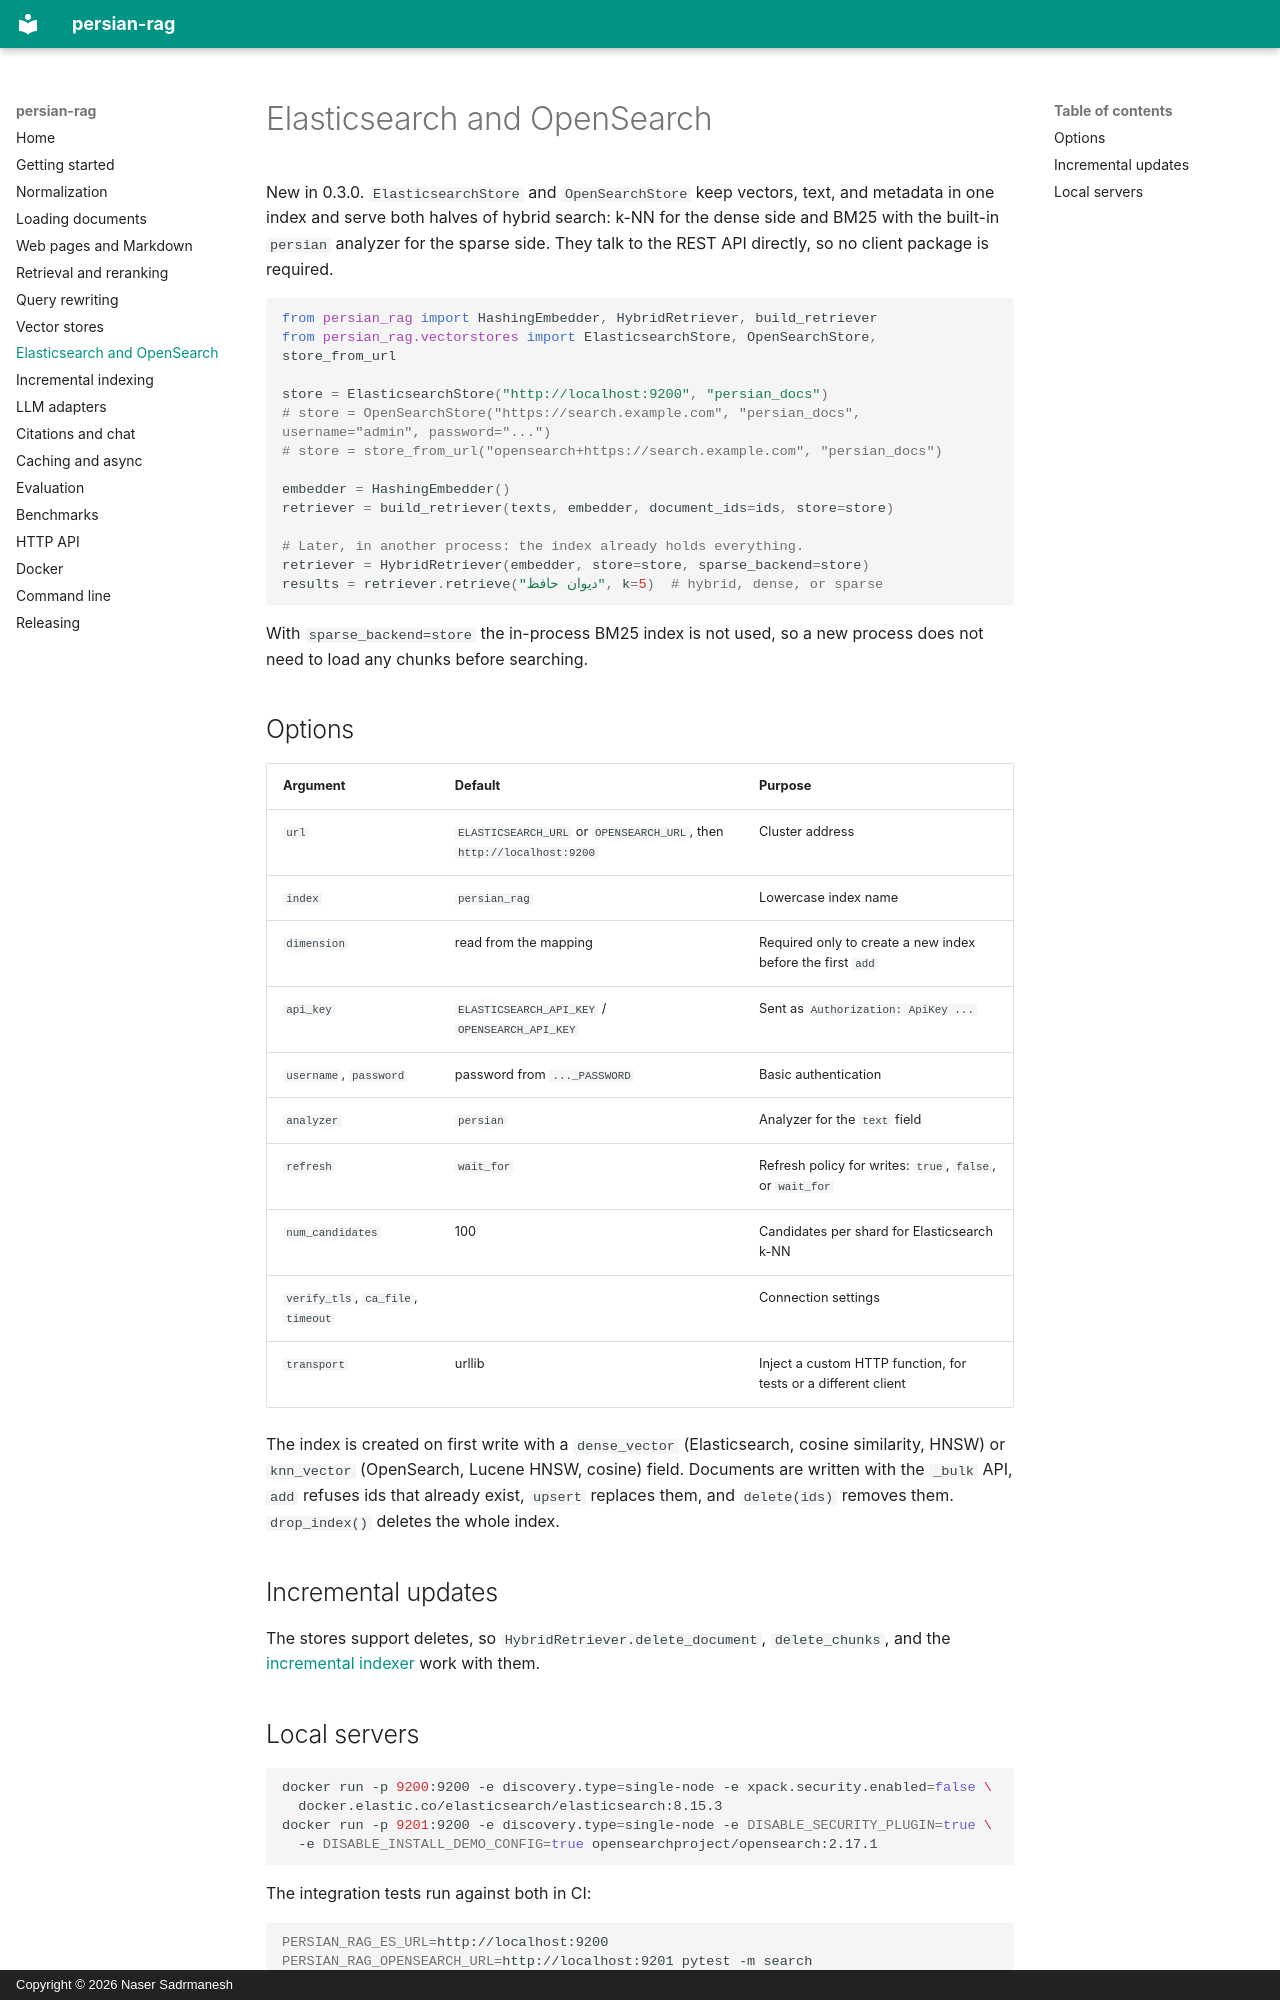

repository: sadrmanesh/persian-rag · page: search-engines/index.html · generator: mkdocs · copyright: Copyright © 2026 Naser Sadrmanesh

# Elasticsearch and OpenSearch

New in 0.3.0. `ElasticsearchStore` and `OpenSearchStore` keep vectors, text, and metadata in one index and serve both halves of hybrid search: k-NN for the dense side and BM25 with the built-in `persian` analyzer for the sparse side. They talk to the REST API directly, so no client package is required.

```python
from persian_rag import HashingEmbedder, HybridRetriever, build_retriever
from persian_rag.vectorstores import ElasticsearchStore, OpenSearchStore, store_from_url

store = ElasticsearchStore("http://localhost:9200", "persian_docs")
# store = OpenSearchStore("https://search.example.com", "persian_docs", username="admin", password="...")
# store = store_from_url("opensearch+https://search.example.com", "persian_docs")

embedder = HashingEmbedder()
retriever = build_retriever(texts, embedder, document_ids=ids, store=store)

# Later, in another process: the index already holds everything.
retriever = HybridRetriever(embedder, store=store, sparse_backend=store)
results = retriever.retrieve("دیوان حافظ", k=5)  # hybrid, dense, or sparse
```

With `sparse_backend=store` the in-process BM25 index is not used, so a new process does not need to load any chunks before searching.

## Options

| Argument | Default | Purpose |
| --- | --- | --- |
| `url` | `ELASTICSEARCH_URL` or `OPENSEARCH_URL`, then `http://localhost:9200` | Cluster address |
| `index` | `persian_rag` | Lowercase index name |
| `dimension` | read from the mapping | Required only to create a new index before the first `add` |
| `api_key` | `ELASTICSEARCH_API_KEY` / `OPENSEARCH_API_KEY` | Sent as `Authorization: ApiKey ...` |
| `username`, `password` | password from `..._PASSWORD` | Basic authentication |
| `analyzer` | `persian` | Analyzer for the `text` field |
| `refresh` | `wait_for` | Refresh policy for writes: `true`, `false`, or `wait_for` |
| `num_candidates` | 100 | Candidates per shard for Elasticsearch k-NN |
| `verify_tls`, `ca_file`, `timeout` | | Connection settings |
| `transport` | urllib | Inject a custom HTTP function, for tests or a different client |

The index is created on first write with a `dense_vector` (Elasticsearch, cosine similarity, HNSW) or `knn_vector` (OpenSearch, Lucene HNSW, cosine) field. Documents are written with the `_bulk` API, `add` refuses ids that already exist, `upsert` replaces them, and `delete(ids)` removes them. `drop_index()` deletes the whole index.

## Incremental updates

The stores support deletes, so `HybridRetriever.delete_document`, `delete_chunks`, and the [incremental indexer](incremental.md) work with them.
